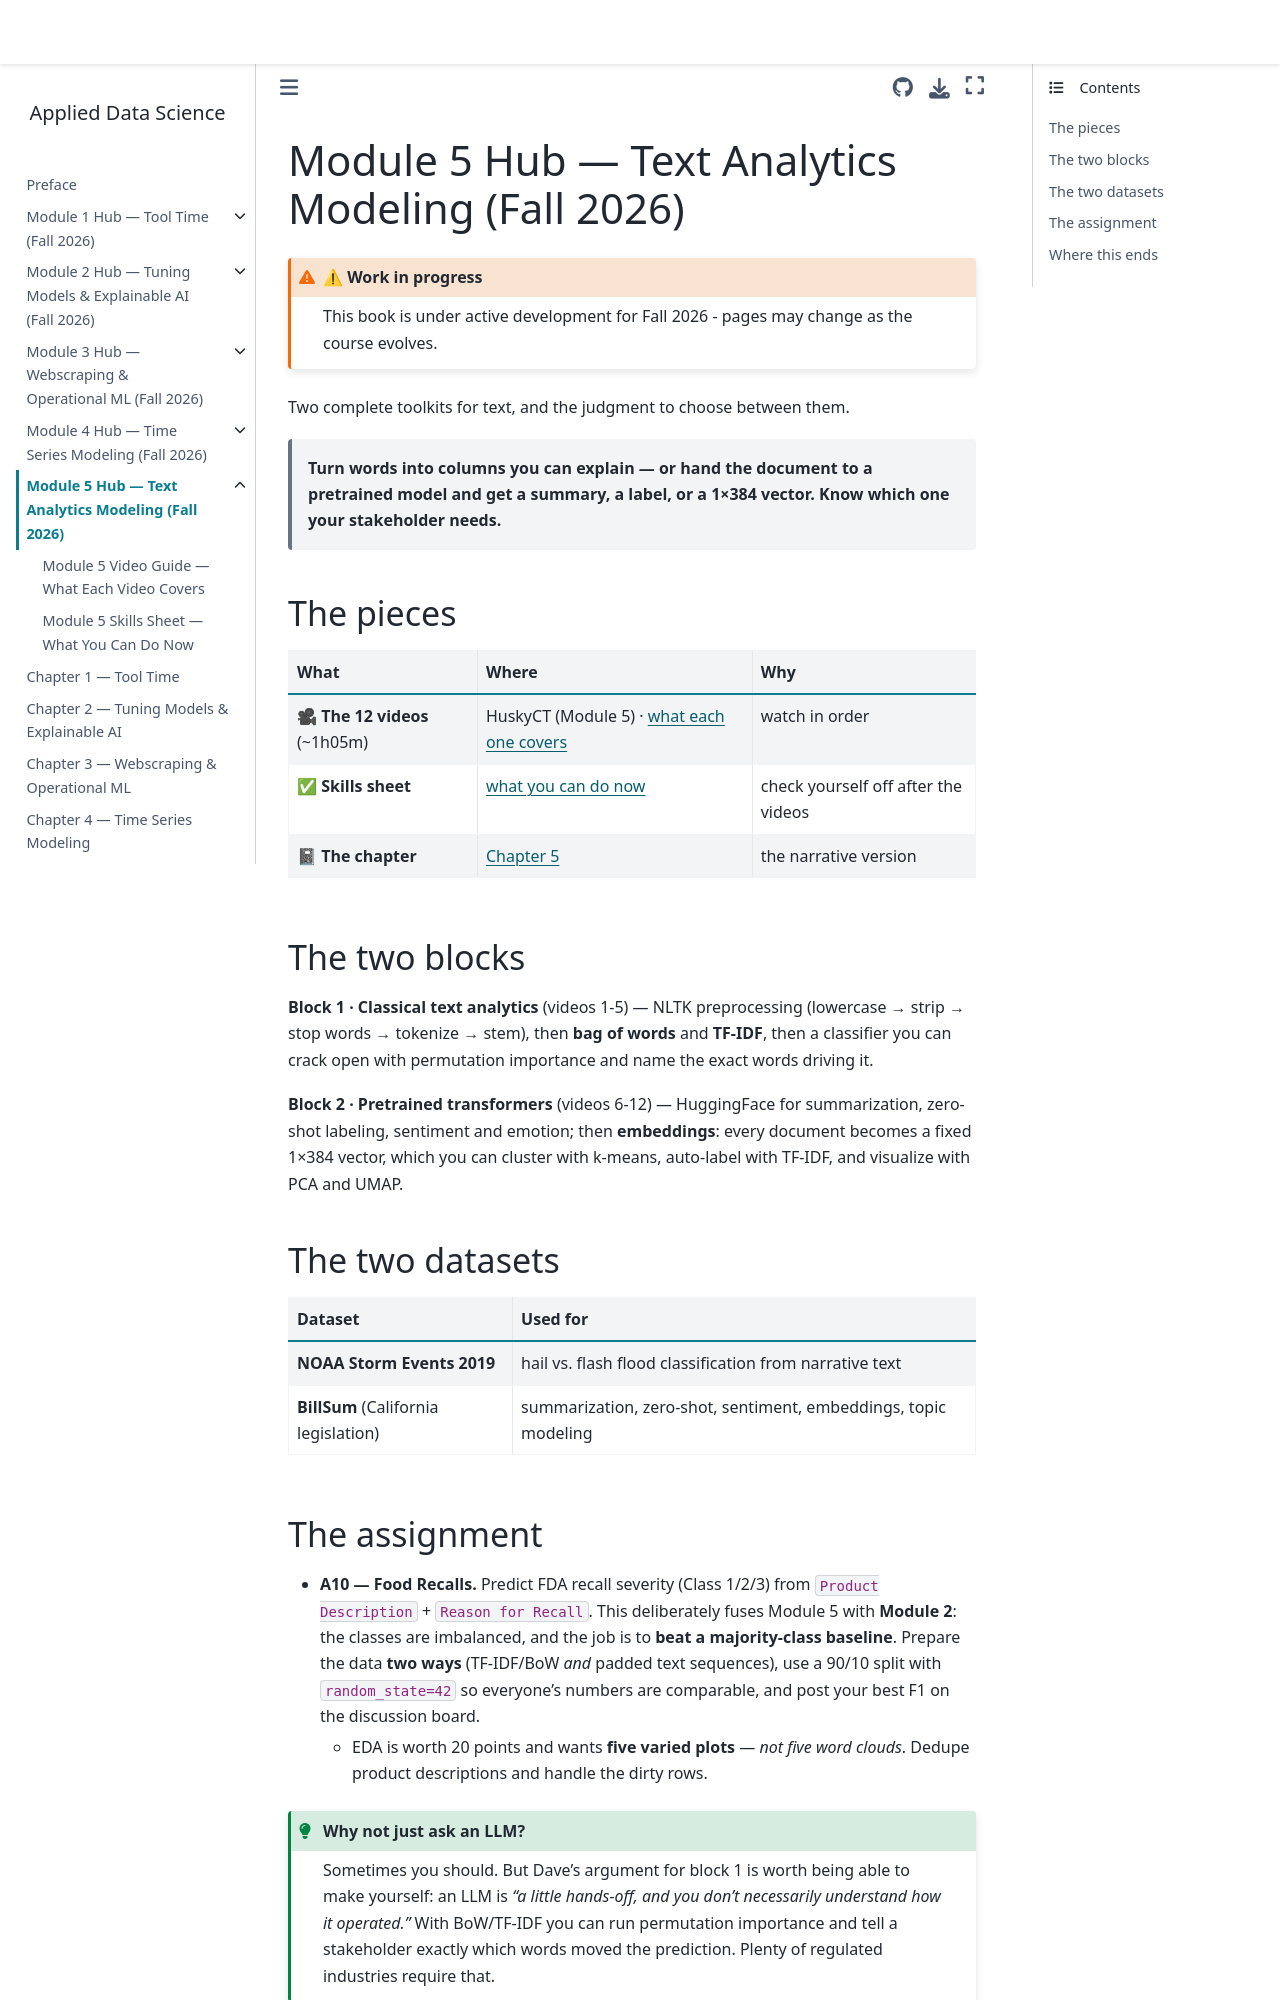

repository: drdave-teaching/opim5512-textbook · page: module5_hub/index.html · generator: jekyll

# Module 5 Hub — Text Analytics Modeling (Fall 2026)

:::{admonition} ⚠ Work in progress
:class: warning
This book is under active development for Fall 2026 - pages may change as the course evolves.
:::

Two complete toolkits for text, and the judgment to choose between them.

> **Turn words into columns you can explain — or hand the document to a pretrained model and get a summary, a label, or a 1×384 vector. Know which one your stakeholder needs.**

## The pieces

| What | Where | Why |
|---|---|---|
| 🎥 **The 12 videos** (~1h05m) | HuskyCT (Module 5) · [what each one covers](videos.md) | watch in order |
| ✅ **Skills sheet** | [what you can do now](skills.md) | check yourself off after the videos |
| 📓 **The chapter** | [Chapter 5](../m5_text/index.md) | the narrative version |

## The two blocks

**Block 1 · Classical text analytics** (videos 1-5) — NLTK preprocessing (lowercase → strip → stop words → tokenize → stem), then **bag of words** and **TF-IDF**, then a classifier you can crack open with permutation importance and name the exact words driving it.

**Block 2 · Pretrained transformers** (videos 6-12) — HuggingFace for summarization, zero-shot labeling, sentiment and emotion; then **embeddings**: every document becomes a fixed 1×384 vector, which you can cluster with k-means, auto-label with TF-IDF, and visualize with PCA and UMAP.

## The two datasets

| Dataset | Used for |
|---|---|
| **NOAA Storm Events 2019** | hail vs. flash flood classification from narrative text |
| **BillSum** (California legislation) | summarization, zero-shot, sentiment, embeddings, topic modeling |
